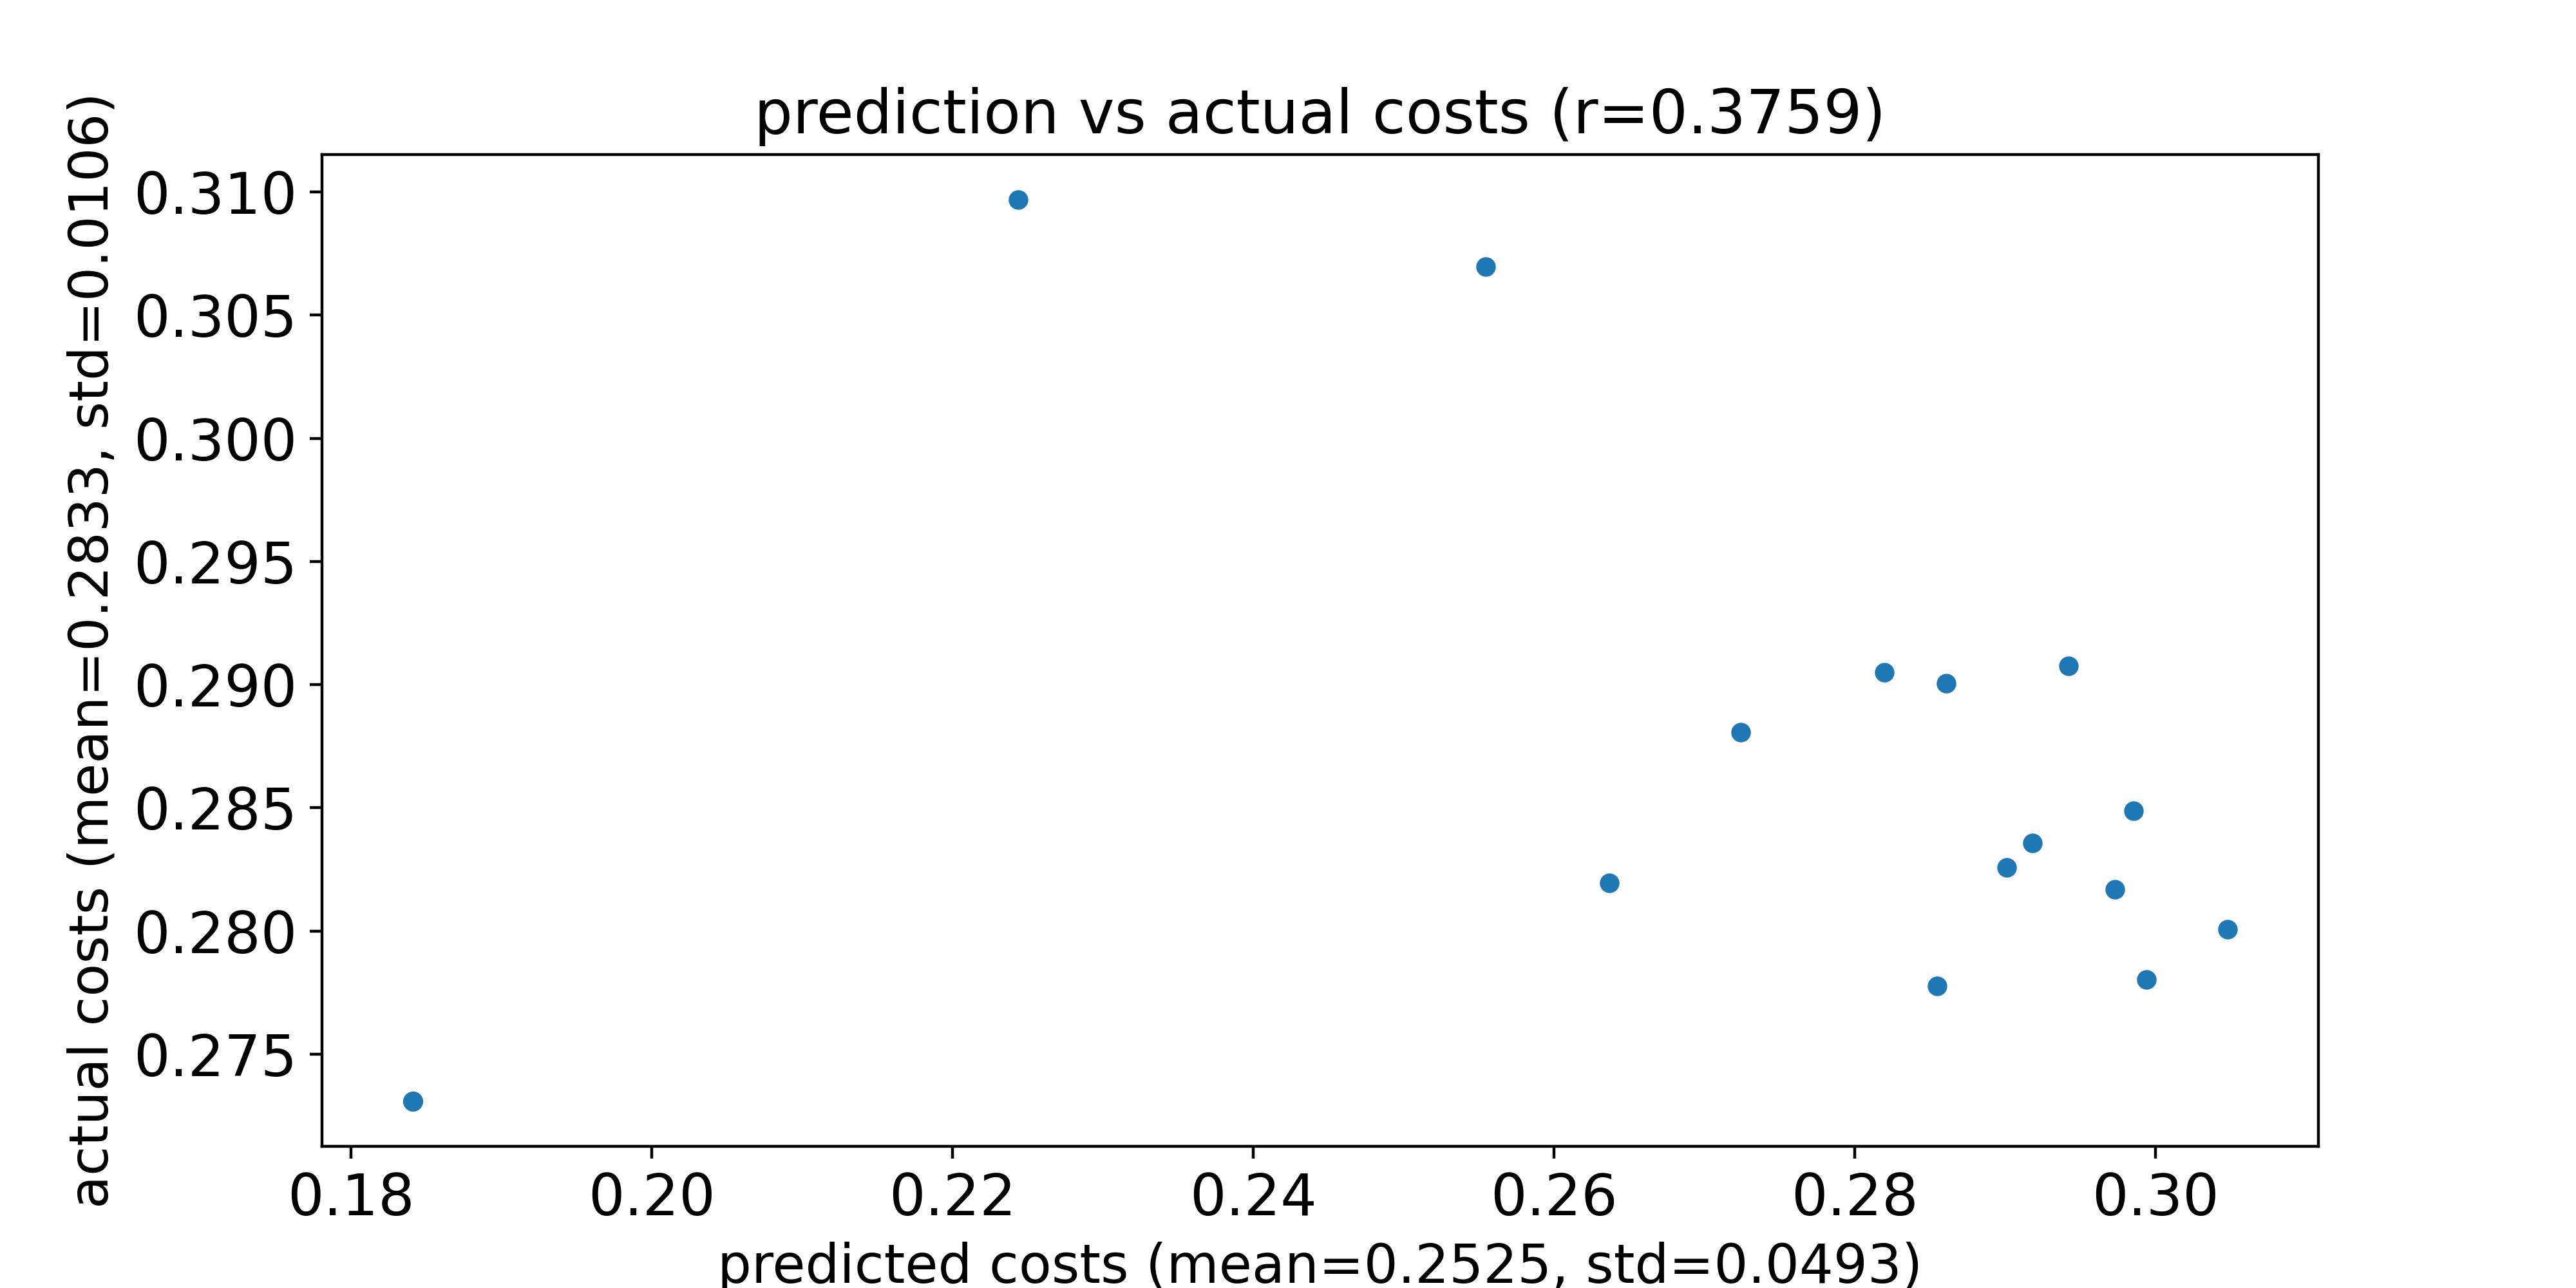

The table this chart was drawn from, first rows:
predicted costs, actual costs
0.282, 0.2905
0.2901, 0.2826
0.3048, 0.2801
0.2555, 0.307
0.2973, 0.2817
0.2724, 0.2881
0.2942, 0.2908
0.2918, 0.2836
0.2861, 0.2901
0.2855, 0.2778
0.2243, 0.3097
0.2985, 0.2849
0.2637, 0.2819
0.2994, 0.278
0.1841, 0.2731
0.1841, 0.2731
0.1841, 0.2731
0.1841, 0.2731
0.1841, 0.2731
0.1841, 0.2731
